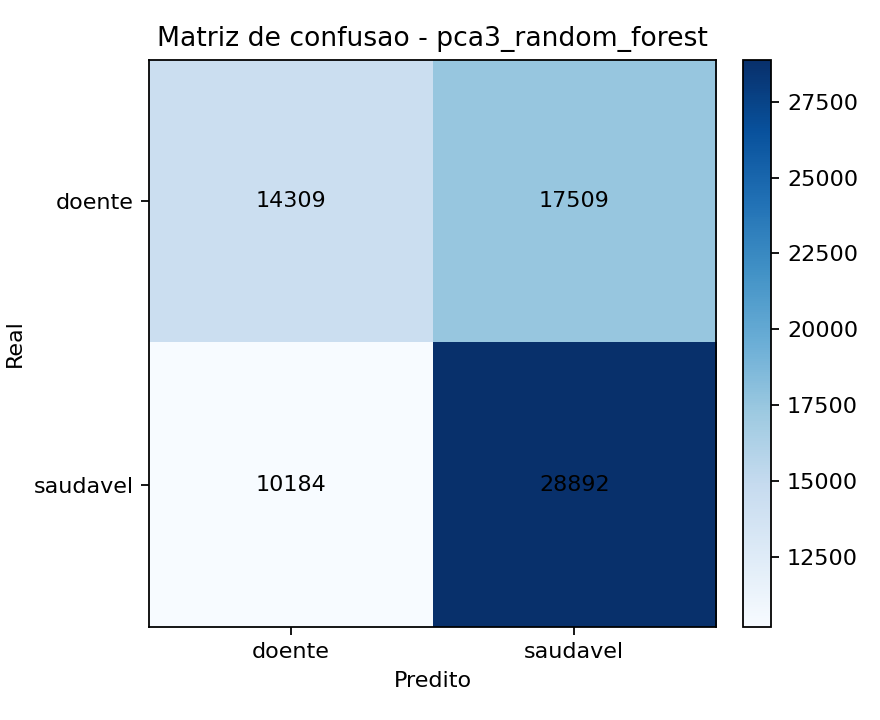

The table this chart was drawn from, first rows:
, pred_doente, pred_saudavel
real_doente, 14309, 17509
real_saudavel, 10184, 28892
